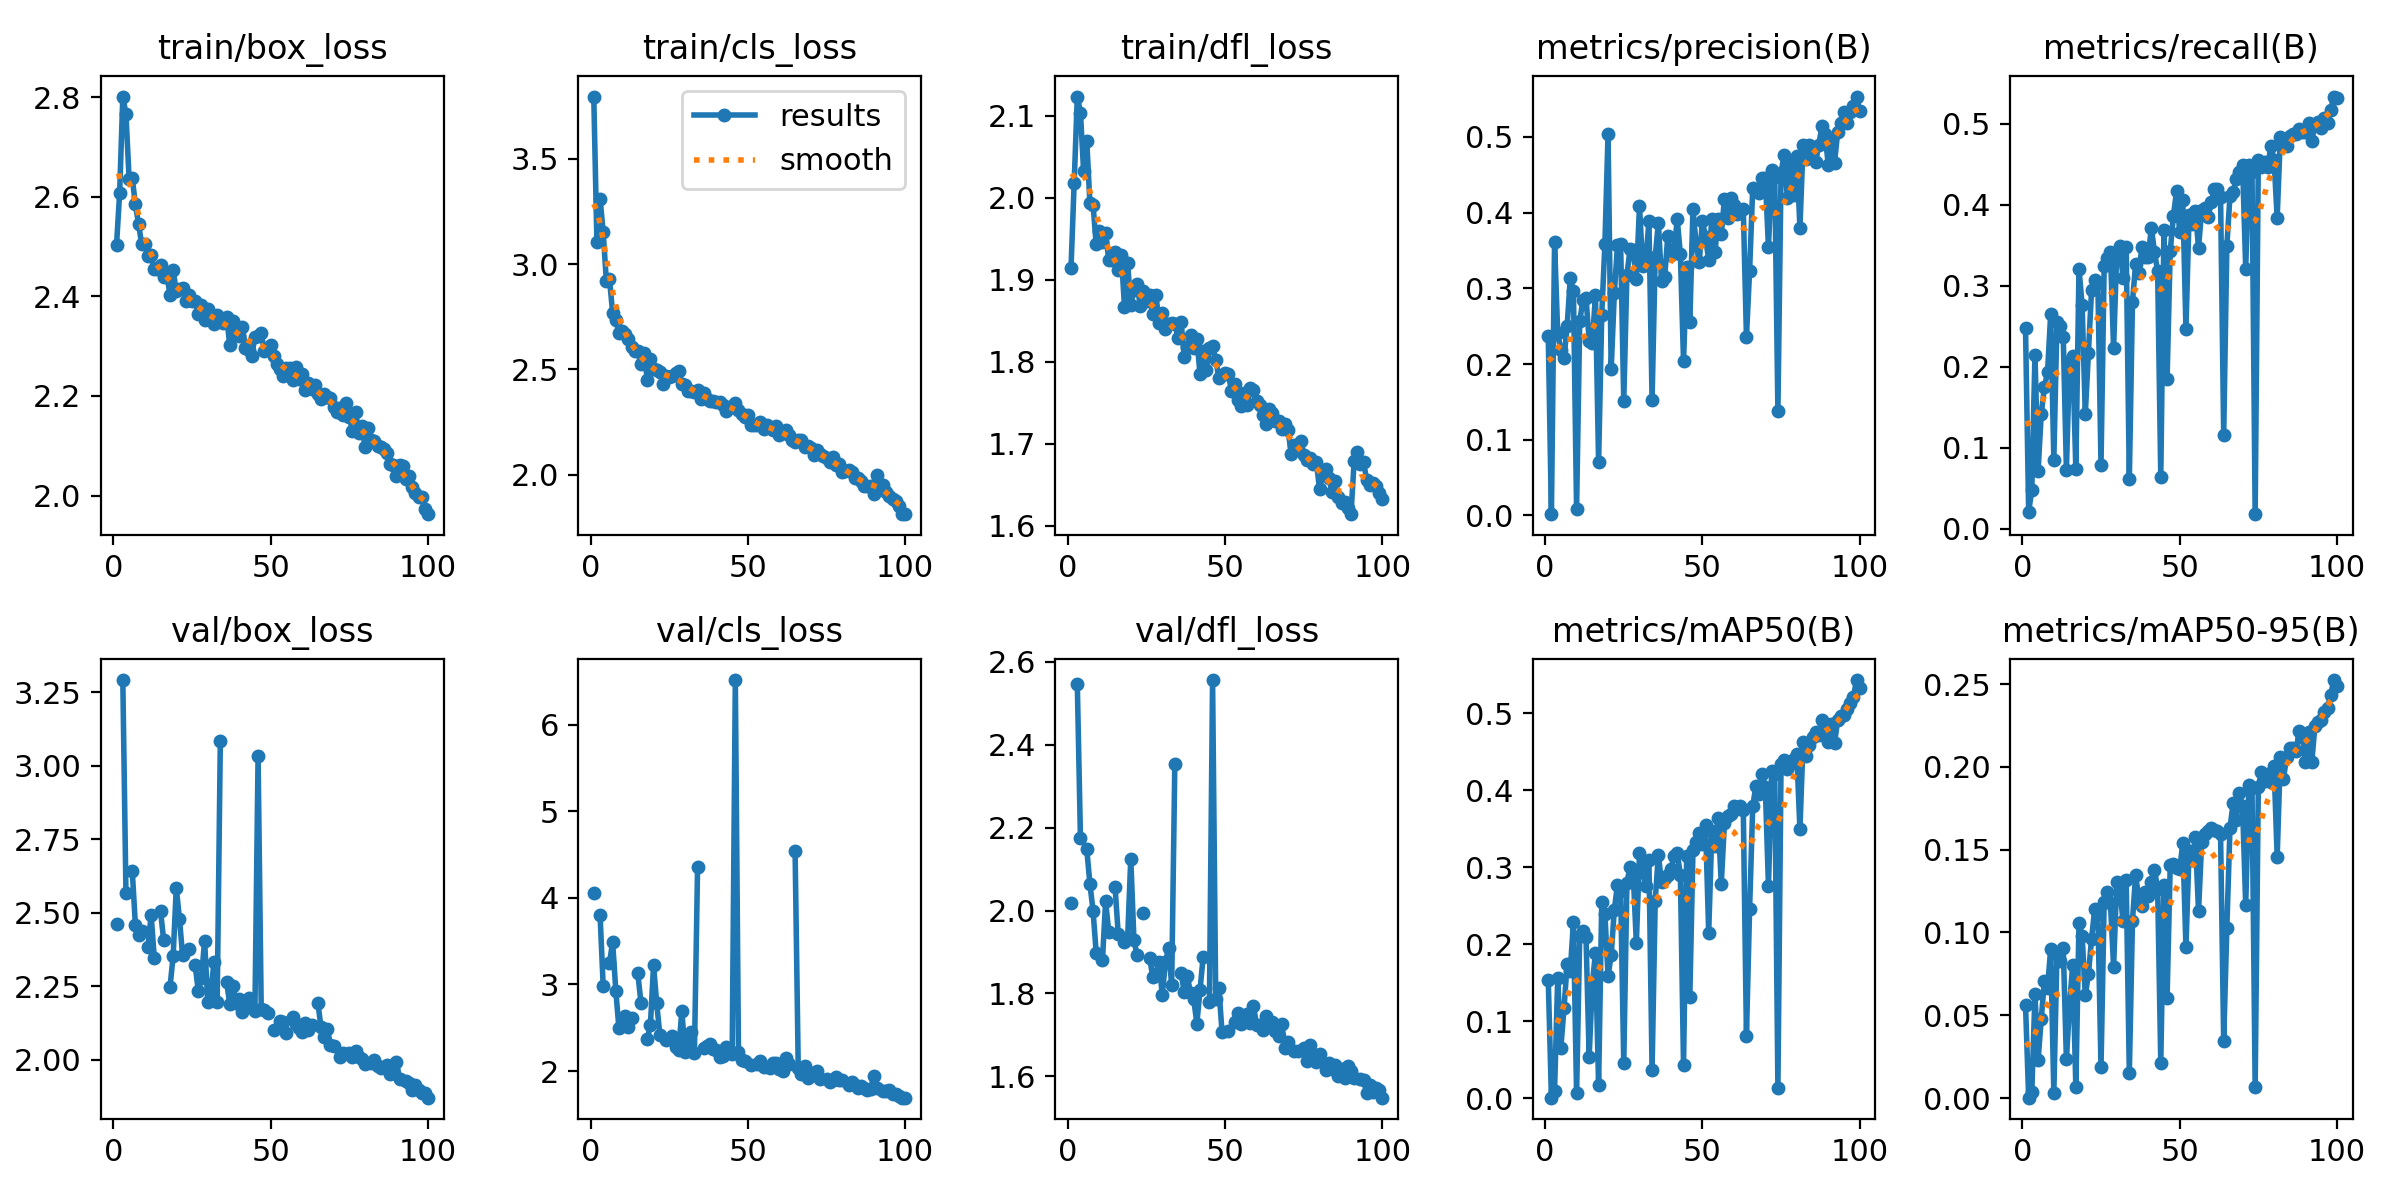

Values plotted in this chart, from the file beside it:
epoch, time, train/box_loss, train/cls_loss, train/dfl_loss, metrics/precision(B), metrics/recall(B), metrics/mAP50(B), metrics/mAP50-95(B), val/box_loss, val/cls_loss, val/dfl_loss, lr/pg0, lr/pg1, lr/pg2
1, 59.46, 2.503, 3.797, 1.915, 0.2369, 0.2474, 0.1534, 0.05634, 2.463, 4.06, 2.017, 0.06945, 0.002518, 0.002518
2, 113.3, 2.608, 3.105, 2.018, 0.00158, 0.02103, 0.0008, 0.00023, nan, nan, nan, 0.03861, 0.005008, 0.005008
3, 168.2, 2.801, 3.312, 2.124, 0.3606, 0.0476, 0.00976, 0.00356, 3.291, 3.803, 2.546, 0.007717, 0.007452, 0.007452
4, 222.7, 2.766, 3.151, 2.104, 0.2409, 0.2149, 0.1562, 0.06264, 2.568, 2.981, 2.174, 0.007401, 0.007401, 0.007401
5, 277, 2.636, 2.92, 2.033, 0.2182, 0.07123, 0.06588, 0.02311, nan, nan, nan, 0.00733, 0.00733, 0.00733
6, 330.6, 2.637, 2.928, 2.07, 0.208, 0.1419, 0.1167, 0.04774, 2.643, 3.251, 2.149, 0.007259, 0.007259, 0.007259
7, 385.3, 2.585, 2.77, 1.994, 0.25, 0.1745, 0.1744, 0.07056, 2.458, 3.491, 2.065, 0.007188, 0.007188, 0.007188
8, 440.1, 2.545, 2.735, 1.992, 0.3136, 0.193, 0.1657, 0.06643, 2.426, 2.93, 2, 0.007118, 0.007118, 0.007118
9, 493.8, 2.505, 2.673, 1.943, 0.2962, 0.2649, 0.2286, 0.09008, 2.44, 2.495, 1.899, 0.007047, 0.007047, 0.007047
10, 547.4, 2.505, 2.681, 1.96, 0.00834, 0.0851, 0.00629, 0.003, nan, nan, nan, 0.006976, 0.006976, 0.006976
11, 601.7, 2.48, 2.666, 1.946, 0.2562, 0.2547, 0.2114, 0.08696, 2.384, 2.633, 1.881, 0.006905, 0.006905, 0.006905
12, 655.9, 2.482, 2.645, 1.958, 0.2844, 0.2499, 0.2173, 0.08293, 2.492, 2.504, 2.022, 0.006834, 0.006834, 0.006834
13, 709.7, 2.454, 2.606, 1.924, 0.2876, 0.2364, 0.2093, 0.09039, 2.348, 2.615, 1.948, 0.006764, 0.006764, 0.006764
14, 764.2, 2.455, 2.588, 1.924, 0.2307, 0.07286, 0.05397, 0.02335, nan, nan, nan, 0.006693, 0.006693, 0.006693
15, 818.8, 2.462, 2.587, 1.933, 0.2281, 0.2076, 0.1485, 0.05633, 2.505, 3.131, 2.057, 0.006622, 0.006622, 0.006622
16, 872.8, 2.44, 2.525, 1.912, 0.2909, 0.2129, 0.1891, 0.08061, 2.406, 2.788, 1.943, 0.006551, 0.006551, 0.006551
17, 926.8, 2.443, 2.58, 1.931, 0.0701, 0.07312, 0.01676, 0.00666, nan, nan, nan, 0.00648, 0.00648, 0.00648
18, 980.7, 2.403, 2.452, 1.867, 0.2652, 0.3211, 0.2552, 0.1059, 2.247, 2.37, 1.924, 0.006409, 0.006409, 0.006409
19, 1035, 2.452, 2.548, 1.92, 0.3583, 0.2759, 0.24, 0.09791, 2.353, 2.529, 1.933, 0.006339, 0.006339, 0.006339
20, 1089, 2.411, 2.504, 1.869, 0.5038, 0.1414, 0.159, 0.0621, 2.585, 3.223, 2.125, 0.006268, 0.006268, 0.006268
21, 1143, 2.414, 2.497, 1.888, 0.193, 0.2174, 0.1857, 0.07481, 2.48, 2.784, 1.929, 0.006197, 0.006197, 0.006197
22, 1197, 2.416, 2.489, 1.895, 0.2934, 0.2951, 0.2449, 0.09628, 2.356, 2.42, 1.892, 0.006126, 0.006126, 0.006126
23, 1251, 2.39, 2.429, 1.868, 0.3566, 0.3066, 0.2773, 0.1143, nan, nan, nan, 0.006055, 0.006055, 0.006055
24, 1305, 2.403, 2.468, 1.886, 0.3583, 0.303, 0.2691, 0.1114, 2.378, 2.36, 1.993, 0.005985, 0.005985, 0.005985
25, 1358, 2.39, 2.464, 1.874, 0.1509, 0.07871, 0.04569, 0.01869, nan, nan, nan, 0.005914, 0.005914, 0.005914
26, 1412, 2.39, 2.468, 1.882, 0.3177, 0.3243, 0.2796, 0.1183, 2.322, 2.407, 1.886, 0.005843, 0.005843, 0.005843
27, 1466, 2.366, 2.482, 1.858, 0.3514, 0.3341, 0.3009, 0.1243, 2.235, 2.274, 1.839, 0.005772, 0.005772, 0.005772
28, 1520, 2.384, 2.494, 1.881, 0.3502, 0.3415, 0.2923, 0.1176, 2.278, 2.244, 1.847, 0.005701, 0.005701, 0.005701
29, 1574, 2.353, 2.429, 1.848, 0.3121, 0.2226, 0.2013, 0.07937, 2.406, 2.696, 1.875, 0.00563, 0.00563, 0.00563
30, 1628, 2.375, 2.427, 1.86, 0.4086, 0.3409, 0.3187, 0.1305, 2.198, 2.219, 1.796, 0.00556, 0.00556, 0.00556
31, 1682, 2.356, 2.399, 1.84, 0.3298, 0.3487, 0.2946, 0.1254, 2.229, 2.32, 1.875, 0.005489, 0.005489, 0.005489
32, 1736, 2.345, 2.4, 1.847, 0.3362, 0.3095, 0.2759, 0.107, 2.334, 2.447, 1.909, 0.005418, 0.005418, 0.005418
33, 1790, 2.362, 2.394, 1.848, 0.3884, 0.3483, 0.3096, 0.1316, 2.196, 2.212, 1.82, 0.005347, 0.005347, 0.005347
34, 1845, 2.35, 2.402, 1.847, 0.1524, 0.06081, 0.0366, 0.01521, 3.084, 4.352, 2.354, 0.005276, 0.005276, 0.005276
35, 1900, 2.347, 2.36, 1.83, 0.3418, 0.2804, 0.2568, 0.1072, nan, nan, nan, 0.005206, 0.005206, 0.005206
36, 1954, 2.359, 2.387, 1.849, 0.387, 0.3267, 0.3162, 0.1347, 2.265, 2.267, 1.849, 0.005135, 0.005135, 0.005135
37, 2008, 2.302, 2.357, 1.806, 0.3097, 0.3161, 0.2804, 0.1207, 2.19, 2.286, 1.803, 0.005064, 0.005064, 0.005064
38, 2062, 2.35, 2.349, 1.819, 0.3147, 0.3476, 0.2855, 0.1161, 2.252, 2.31, 1.842, 0.004993, 0.004993, 0.004993
39, 2116, 2.337, 2.35, 1.833, 0.3694, 0.3351, 0.2905, 0.1241, 2.193, 2.254, 1.8, 0.004922, 0.004922, 0.004922
40, 2171, 2.32, 2.347, 1.816, 0.3435, 0.3354, 0.2978, 0.1223, 2.208, 2.246, 1.787, 0.004851, 0.004851, 0.004851
41, 2225, 2.339, 2.347, 1.828, 0.3501, 0.3716, 0.3149, 0.1307, 2.162, 2.157, 1.727, 0.004781, 0.004781, 0.004781
42, 2279, 2.296, 2.333, 1.785, 0.391, 0.3417, 0.3188, 0.1376, 2.188, 2.178, 1.807, 0.00471, 0.00471, 0.00471
43, 2333, 2.293, 2.301, 1.813, 0.345, 0.3177, 0.2902, 0.1265, 2.211, 2.275, 1.887, 0.004639, 0.004639, 0.004639
44, 2387, 2.28, 2.322, 1.79, 0.2036, 0.06368, 0.04291, 0.02132, nan, nan, nan, 0.004568, 0.004568, 0.004568
45, 2441, 2.319, 2.322, 1.817, 0.3277, 0.3689, 0.3148, 0.1286, 2.165, 2.198, 1.781, 0.004497, 0.004497, 0.004497
46, 2496, 2.321, 2.338, 1.82, 0.2551, 0.1842, 0.1322, 0.06036, 3.033, 6.517, 2.556, 0.004427, 0.004427, 0.004427
47, 2550, 2.326, 2.308, 1.803, 0.4049, 0.3427, 0.3221, 0.1405, 2.172, 2.219, 1.788, 0.004356, 0.004356, 0.004356
48, 2604, 2.29, 2.288, 1.781, 0.3586, 0.3857, 0.333, 0.1411, 2.169, 2.129, 1.813, 0.004285, 0.004285, 0.004285
49, 2659, 2.293, 2.273, 1.784, 0.3344, 0.4166, 0.345, 0.1391, 2.159, 2.12, 1.708, 0.004214, 0.004214, 0.004214
50, 2713, 2.303, 2.283, 1.787, 0.3895, 0.3661, 0.3299, 0.1381, nan, nan, nan, 0.004143, 0.004143, 0.004143
51, 2767, 2.281, 2.234, 1.785, 0.3672, 0.4054, 0.3543, 0.1538, 2.101, 2.067, 1.71, 0.004072, 0.004072, 0.004072
52, 2821, 2.264, 2.233, 1.765, 0.3369, 0.2468, 0.2152, 0.09107, nan, nan, nan, 0.004002, 0.004002, 0.004002
53, 2875, 2.254, 2.238, 1.773, 0.3915, 0.3877, 0.3471, 0.1494, 2.131, 2.086, 1.731, 0.003931, 0.003931, 0.003931
54, 2929, 2.239, 2.248, 1.754, 0.3482, 0.3765, 0.3274, 0.1441, 2.127, 2.112, 1.753, 0.00386, 0.00386, 0.00386
55, 2984, 2.255, 2.219, 1.746, 0.3913, 0.3923, 0.3637, 0.1575, 2.093, 2.052, 1.727, 0.003789, 0.003789, 0.003789
56, 3039, 2.255, 2.236, 1.763, 0.3713, 0.3469, 0.2786, 0.1127, nan, nan, nan, 0.003718, 0.003718, 0.003718
57, 3093, 2.233, 2.224, 1.747, 0.4179, 0.3936, 0.358, 0.1546, 2.145, 2.037, 1.751, 0.003648, 0.003648, 0.003648
58, 3147, 2.258, 2.213, 1.768, 0.393, 0.3961, 0.3663, 0.1597, 2.121, 2.098, 1.728, 0.003577, 0.003577, 0.003577
59, 3202, 2.235, 2.233, 1.765, 0.419, 0.3849, 0.3687, 0.1612, 2.108, 2.096, 1.771, 0.003506, 0.003506, 0.003506
60, 3256, 2.244, 2.186, 1.752, 0.4102, 0.403, 0.3798, 0.163, 2.094, 2.021, 1.723, 0.003435, 0.003435, 0.003435
... 40 more rows
